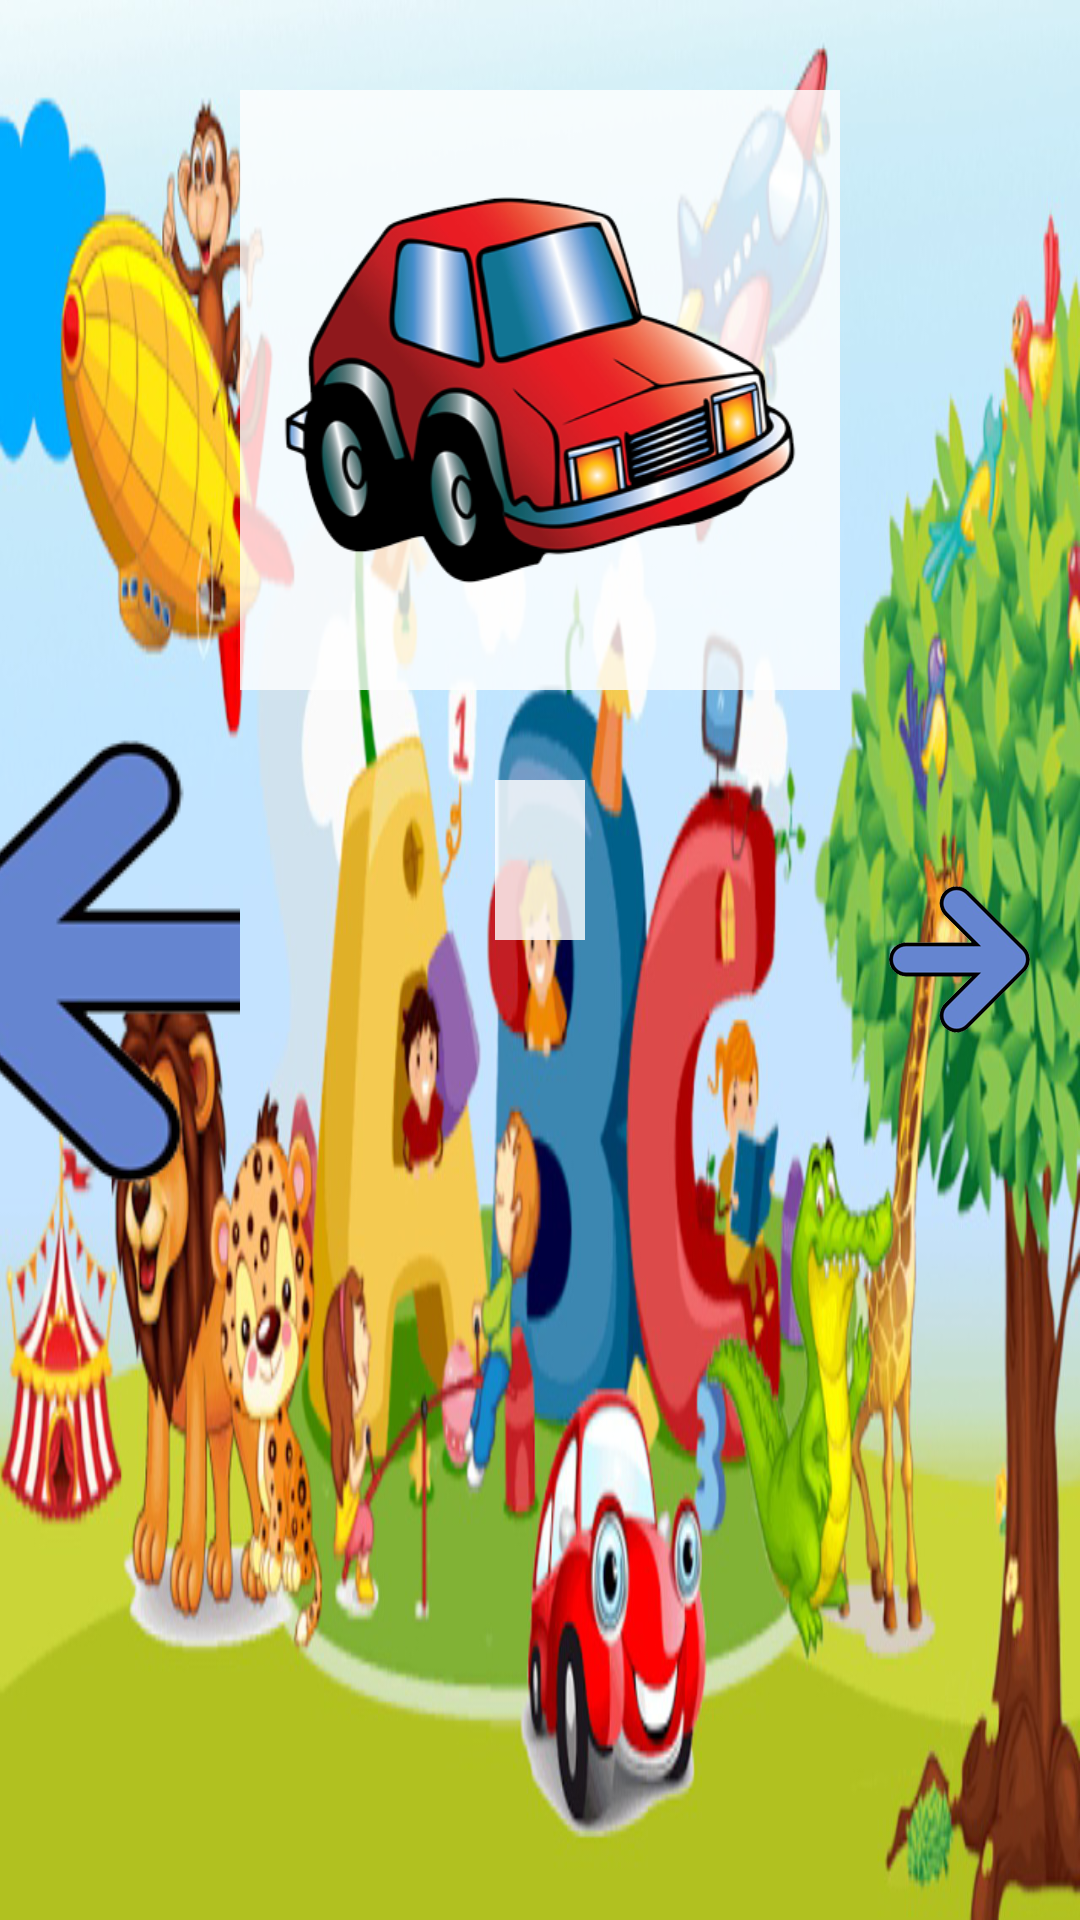

Layout XML and referenced resources for this Android screen:
<!-- AndroidManifest.xml: application theme AppTheme -->
<!-- res/layout/learning_screen.xml -->
<RelativeLayout xmlns:android="http://schemas.android.com/apk/res/android"
    xmlns:tools="http://schemas.android.com/tools"
    android:layout_width="match_parent"
    android:layout_height="match_parent"
    android:background="@drawable/background_learn"
    tools:context=".LearningActivity" >

    <RelativeLayout
        android:id="@+id/rltlayout_image"
        android:layout_width="wrap_content"
        android:layout_height="wrap_content"
        android:layout_centerHorizontal="true"
        android:layout_marginTop="@dimen/learning_screen_image_margin_top"
        android:background="@color/white_transparent" >

        <ImageView
            android:id="@+id/imgv_learning_image"
            android:layout_width="200dp"
            android:layout_height="200dp"
            android:layout_centerHorizontal="true"
            android:scaleType="fitCenter"
            android:src="@drawable/car" />
    </RelativeLayout>

    <ImageButton
        android:id="@+id/btn_prev"
        android:layout_width="wrap_content"
        android:layout_height="wrap_content"
        android:layout_alignParentLeft="true"
        android:layout_centerVertical="true"
        android:layout_toLeftOf="@+id/rltlayout_image"
        android:background="@android:color/transparent"
        android:src="@drawable/btn_left_arrow" />

    <ImageButton
        android:id="@+id/btn_next"
        android:layout_width="wrap_content"
        android:layout_height="wrap_content"
        android:layout_alignParentRight="true"
        android:layout_centerVertical="true"
        android:layout_toRightOf="@+id/rltlayout_image"
        android:background="@android:color/transparent"
        android:src="@drawable/btn_right_arrow" />

    <RelativeLayout
        android:id="@+id/rlt_layout_text"
        android:layout_width="wrap_content"
        android:layout_height="wrap_content"
        android:layout_below="@+id/rltlayout_image"
        android:layout_centerHorizontal="true"
        android:layout_marginTop="@dimen/learning_screen_text_margin_top"
        android:background="#CCFFFFFF" >

        <TextView
            android:id="@+id/tv_meaning"
            android:layout_width="wrap_content"
            android:layout_height="wrap_content"
            android:layout_centerVertical="true"
            android:textSize="@dimen/learning_screen_text_size" />

        <ImageButton
            android:id="@+id/btn_sound"
            android:layout_width="wrap_content"
            android:layout_height="wrap_content"
            android:layout_centerVertical="true"
            android:layout_marginLeft="@dimen/learning_screen_sound_margin_left"
            android:layout_toRightOf="@+id/tv_meaning"
            android:background="@android:color/transparent"
            android:src="@drawable/btn_sound_on" />
    </RelativeLayout>

</RelativeLayout>
<!-- resources referenced by this layout -->
<resources>
  <color name="white_transparent">#CCFFFFFF</color>
  <dimen name="learning_screen_image_margin_top">30dp</dimen>
  <dimen name="learning_screen_sound_margin_left">30dp</dimen>
  <dimen name="learning_screen_text_margin_top">30dp</dimen>
  <dimen name="learning_screen_text_size">40sp</dimen>
  <!-- drawable background_learn: png bitmap (drawable-xhdpi, 708535 bytes) -->
  <!-- drawable btn_left_arrow (drawable) -->
  <selector xmlns:android="http://schemas.android.com/apk/res/android">
  
      <item android:drawable="@drawable/btn_normal_left_arrow" android:state_focused="true"/>
      <item android:drawable="@drawable/btn_pressed_left_arrow" android:state_pressed="true"/>
      <item android:drawable="@drawable/btn_normal_left_arrow"/>
  
  </selector>
  <!-- drawable btn_right_arrow (drawable) -->
  <selector xmlns:android="http://schemas.android.com/apk/res/android">
  
      <item android:drawable="@drawable/btn_normal_right_arrow" android:state_focused="true"/>
      <item android:drawable="@drawable/btn_pressed_right_arrow" android:state_pressed="true"/>
      <item android:drawable="@drawable/btn_normal_right_arrow"/>
  
  </selector>
  <!-- drawable car: png bitmap (drawable, 92897 bytes) -->
  <style name="AppTheme" parent="AppBaseTheme">
          
      </style>
  <!-- drawable btn_normal_left_arrow: png bitmap (drawable, 14265 bytes) -->
  <!-- drawable btn_pressed_left_arrow: png bitmap (drawable, 9175 bytes) -->
  <!-- drawable btn_normal_right_arrow: png bitmap (drawable-xxhdpi, 14436 bytes) -->
  <!-- drawable btn_pressed_right_arrow: png bitmap (drawable, 9189 bytes) -->
  <style name="AppBaseTheme" parent="android:Theme.Light">
          
      </style>
</resources>
